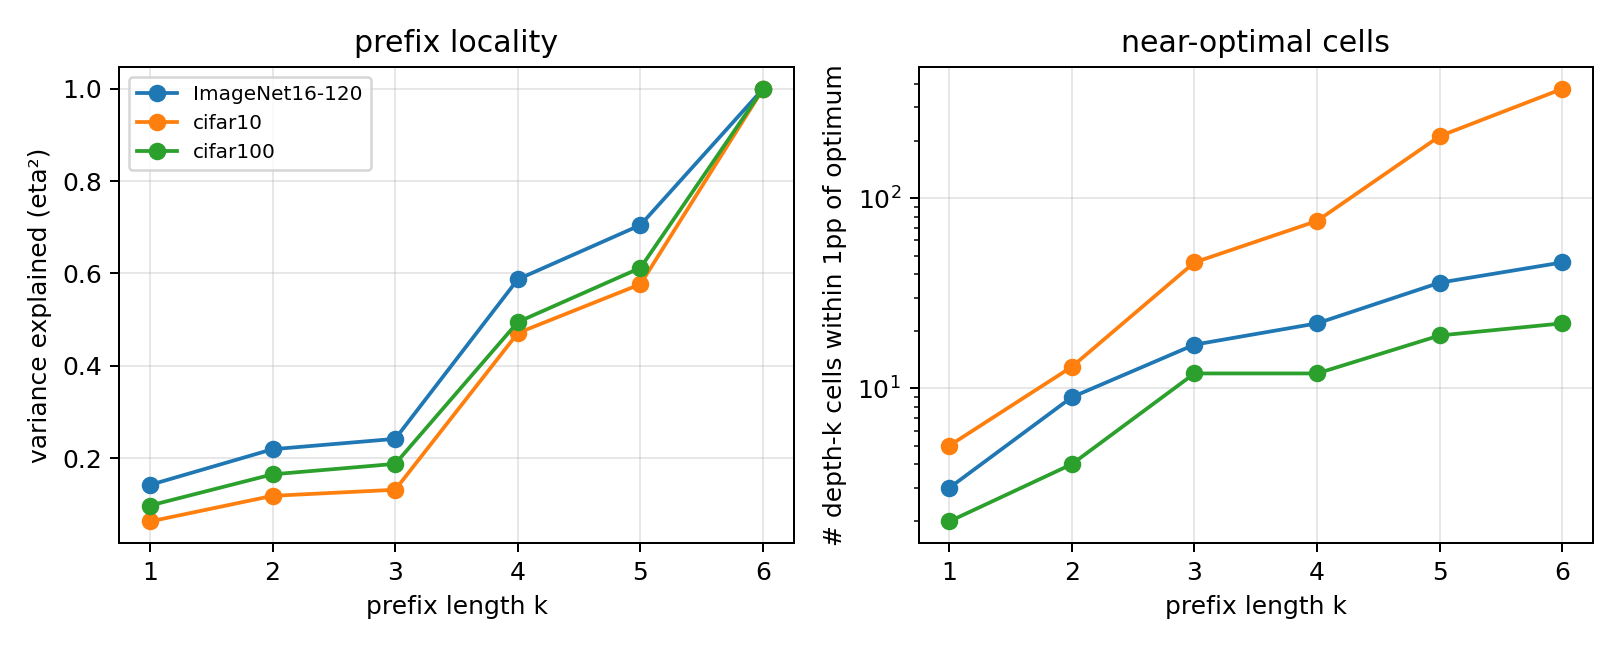

The table this chart was drawn from, first rows:
panel, series, kind, x, y, x_label, x_axis, y_axis
prefix locality, ImageNet16-120, line, 1.0, 0.1419, , prefix length k, variance explained (eta²)
prefix locality, ImageNet16-120, line, 2.0, 0.2193, , prefix length k, variance explained (eta²)
prefix locality, ImageNet16-120, line, 3.0, 0.2417, , prefix length k, variance explained (eta²)
prefix locality, ImageNet16-120, line, 4.0, 0.5874, , prefix length k, variance explained (eta²)
prefix locality, ImageNet16-120, line, 5.0, 0.7049, , prefix length k, variance explained (eta²)
prefix locality, ImageNet16-120, line, 6.0, 1.0, , prefix length k, variance explained (eta²)
prefix locality, cifar10, line, 1.0, 0.0627, , prefix length k, variance explained (eta²)
prefix locality, cifar10, line, 2.0, 0.1182, , prefix length k, variance explained (eta²)
prefix locality, cifar10, line, 3.0, 0.1314, , prefix length k, variance explained (eta²)
prefix locality, cifar10, line, 4.0, 0.471, , prefix length k, variance explained (eta²)
prefix locality, cifar10, line, 5.0, 0.5768, , prefix length k, variance explained (eta²)
prefix locality, cifar10, line, 6.0, 1.0, , prefix length k, variance explained (eta²)
prefix locality, cifar100, line, 1.0, 0.09719, , prefix length k, variance explained (eta²)
prefix locality, cifar100, line, 2.0, 0.1648, , prefix length k, variance explained (eta²)
prefix locality, cifar100, line, 3.0, 0.1875, , prefix length k, variance explained (eta²)
prefix locality, cifar100, line, 4.0, 0.4947, , prefix length k, variance explained (eta²)
prefix locality, cifar100, line, 5.0, 0.6122, , prefix length k, variance explained (eta²)
prefix locality, cifar100, line, 6.0, 1.0, , prefix length k, variance explained (eta²)
near-optimal cells, ImageNet16-120, line, 1.0, 3.0, , prefix length k, # depth-k cells within 1pp of optimum
near-optimal cells, ImageNet16-120, line, 2.0, 9.0, , prefix length k, # depth-k cells within 1pp of optimum
near-optimal cells, ImageNet16-120, line, 3.0, 17.0, , prefix length k, # depth-k cells within 1pp of optimum
near-optimal cells, ImageNet16-120, line, 4.0, 22.0, , prefix length k, # depth-k cells within 1pp of optimum
near-optimal cells, ImageNet16-120, line, 5.0, 36.0, , prefix length k, # depth-k cells within 1pp of optimum
near-optimal cells, ImageNet16-120, line, 6.0, 46.0, , prefix length k, # depth-k cells within 1pp of optimum
near-optimal cells, cifar10, line, 1.0, 5.0, , prefix length k, # depth-k cells within 1pp of optimum
near-optimal cells, cifar10, line, 2.0, 13.0, , prefix length k, # depth-k cells within 1pp of optimum
near-optimal cells, cifar10, line, 3.0, 46.0, , prefix length k, # depth-k cells within 1pp of optimum
near-optimal cells, cifar10, line, 4.0, 76.0, , prefix length k, # depth-k cells within 1pp of optimum
near-optimal cells, cifar10, line, 5.0, 212.0, , prefix length k, # depth-k cells within 1pp of optimum
near-optimal cells, cifar10, line, 6.0, 376.0, , prefix length k, # depth-k cells within 1pp of optimum
near-optimal cells, cifar100, line, 1.0, 2.0, , prefix length k, # depth-k cells within 1pp of optimum
near-optimal cells, cifar100, line, 2.0, 4.0, , prefix length k, # depth-k cells within 1pp of optimum
near-optimal cells, cifar100, line, 3.0, 12.0, , prefix length k, # depth-k cells within 1pp of optimum
near-optimal cells, cifar100, line, 4.0, 12.0, , prefix length k, # depth-k cells within 1pp of optimum
near-optimal cells, cifar100, line, 5.0, 19.0, , prefix length k, # depth-k cells within 1pp of optimum
near-optimal cells, cifar100, line, 6.0, 22.0, , prefix length k, # depth-k cells within 1pp of optimum
